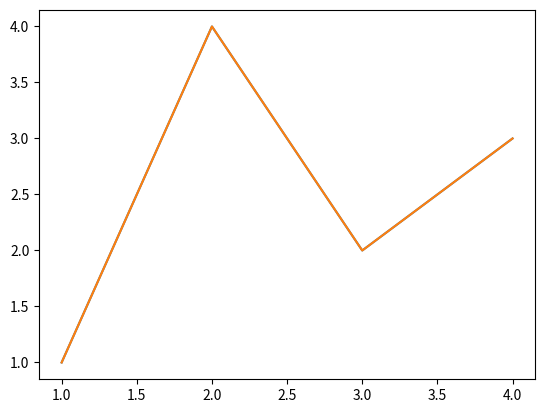
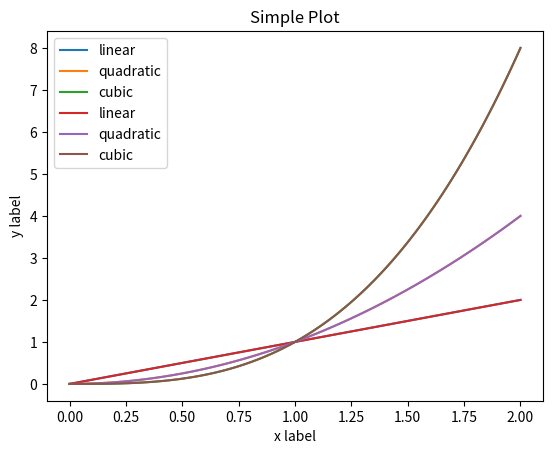

These charts were generated, in order, by the following Python code:
!cd

import matplotlib.pyplot as plt

import numpy as np

# nrows, ncols int, default: 1

fig, ax = plt.subplots()
ax.plot([1, 2, 3, 4], [1, 4, 2, 3])

plt.plot([1, 2, 3, 4], [1, 4, 2, 3])



fig = plt.figure()  # an empty figure with no Axes
fig, ax = plt.subplots()  # a figure with a single Axes
fig, axs = plt.subplots(2, 2)  # a figure with a 2x2 grid of Axes

import pandas

a = pandas.DataFrame(np.random.rand(4, 5), columns = list('abcde'))
a_asarray = a.values

b = np.matrix([[1, 2], [3, 4]])
b_asarray = np.asarray(b)

x = np.linspace(0, 2, 100)

# Note that even in the OO-style, we use `.pyplot.figure` to create the figure.
fig, ax = plt.subplots()  # Create a figure and an axes.
ax.plot(x, x, label='linear')  # Plot some data on the axes.
ax.plot(x, x**2, label='quadratic')  # Plot more data on the axes...
ax.plot(x, x**3, label='cubic')  # ... and some more.
ax.set_xlabel('x label')  # Add an x-label to the axes.
ax.set_ylabel('y label')  # Add a y-label to the axes.
ax.set_title("Simple Plot")  # Add a title to the axes.
ax.legend()  # Add a legend.

x = np.linspace(0, 2, 100)

plt.plot(x, x, label='linear')  # Plot some data on the (implicit) axes.
plt.plot(x, x**2, label='quadratic')  # etc.
plt.plot(x, x**3, label='cubic')
plt.xlabel('x label')
plt.ylabel('y label')
plt.title("Simple Plot")
plt.legend()

